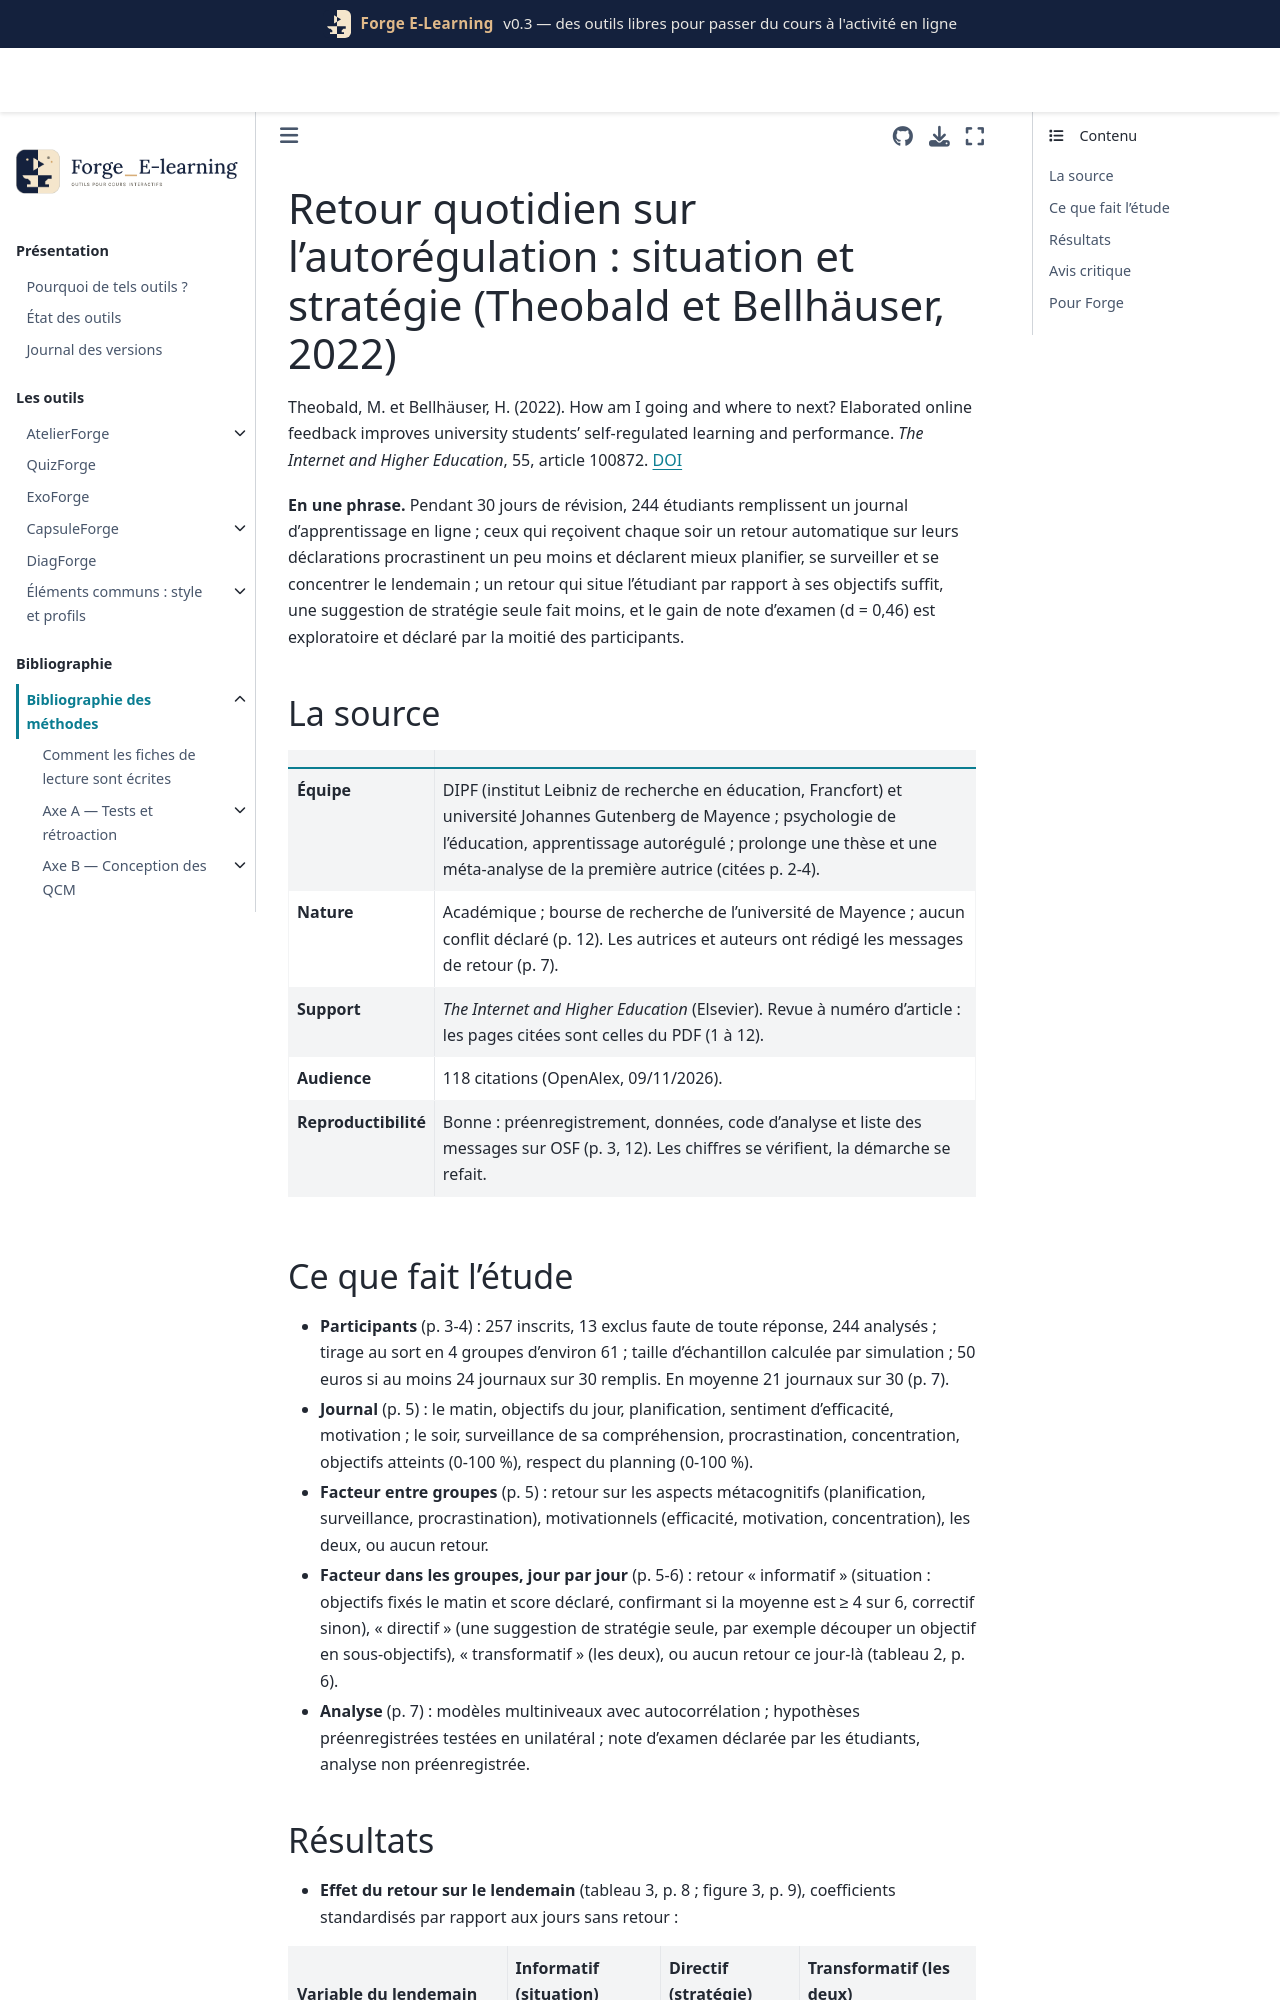

repository: Benoit2lattre/Forge_E-Learning · page: reference/G_restitution/theobald2022.html · generator: jekyll

---
cle: theobald2022
reference: "Theobald, M. et Bellhäuser, H. (2022). How am I going and where to next? Elaborated online feedback improves university students' self-regulated learning and performance. The Internet and Higher Education, 55, article 100872."
doi: 10.1016/j.iheduc.2022.100872
axe: [G2]
type_etude: expérience de terrain randomisée préenregistrée, 4 groupes (retour métacognitif, motivationnel, les deux, aucun) et variation quotidienne du contenu du retour dans les groupes ; journal d'apprentissage en ligne pendant 30 jours (N = 244)
public: étudiants d'une grande université allemande préparant un examen (formation des enseignants, économie, sciences naturelles 17 %, lettres), 4e semestre en moyenne
lecture: "texte complet, 09/11/2026"
regles:
  - outil: DiagForge
    regle: "chaque message individuel commence par situer l'étudiant par rapport à l'objectif (où il en est) ; une suggestion de stratégie seule, sans cette situation, est moins efficace"
    niveau: C
    transferabilite: moyenne
    note: "le retour « situation seule » a été aussi efficace que « situation + stratégie » ; la stratégie seule a moins d'effets"
  - outil: DiagForge
    regle: "restituer régulièrement, après chaque quiz ou séance, plutôt qu'une seule fois en fin de module : les effets mesurés portent sur le jour qui suit le retour"
    niveau: D
    transferabilite: moyenne
---

# Retour quotidien sur l'autorégulation : situation et stratégie (Theobald et Bellhäuser, 2022)

Theobald, M. et Bellhäuser, H. (2022). How am I going and where to next? Elaborated online feedback improves university students' self-regulated learning and performance. *The Internet and Higher Education*, 55, article 100872. [DOI](https://doi.org/10.1016/j.iheduc.2022.100872)

**En une phrase.** Pendant 30 jours de révision, 244 étudiants remplissent un journal d'apprentissage en ligne ; ceux qui reçoivent chaque soir un retour automatique sur leurs déclarations procrastinent un peu moins et déclarent mieux planifier, se surveiller et se concentrer le lendemain ; un retour qui situe l'étudiant par rapport à ses objectifs suffit, une suggestion de stratégie seule fait moins, et le gain de note d'examen (d = 0,46) est exploratoire et déclaré par la moitié des participants.

## La source

| | |
| --- | --- |
| **Équipe** | DIPF (institut Leibniz de recherche en éducation, Francfort) et université Johannes Gutenberg de Mayence ; psychologie de l'éducation, apprentissage autorégulé ; prolonge une thèse et une méta-analyse de la première autrice (citées p. 2-4). |
| **Nature** | Académique ; bourse de recherche de l'université de Mayence ; aucun conflit déclaré (p. 12). Les autrices et auteurs ont rédigé les messages de retour (p. 7). |
| **Support** | *The Internet and Higher Education* (Elsevier). Revue à numéro d'article : les pages citées sont celles du PDF (1 à 12). |
| **Audience** | 118 citations (OpenAlex, 09/11/2026). |
| **Reproductibilité** | Bonne : préenregistrement, données, code d'analyse et liste des messages sur OSF (p. 3, 12). Les chiffres se vérifient, la démarche se refait. |
